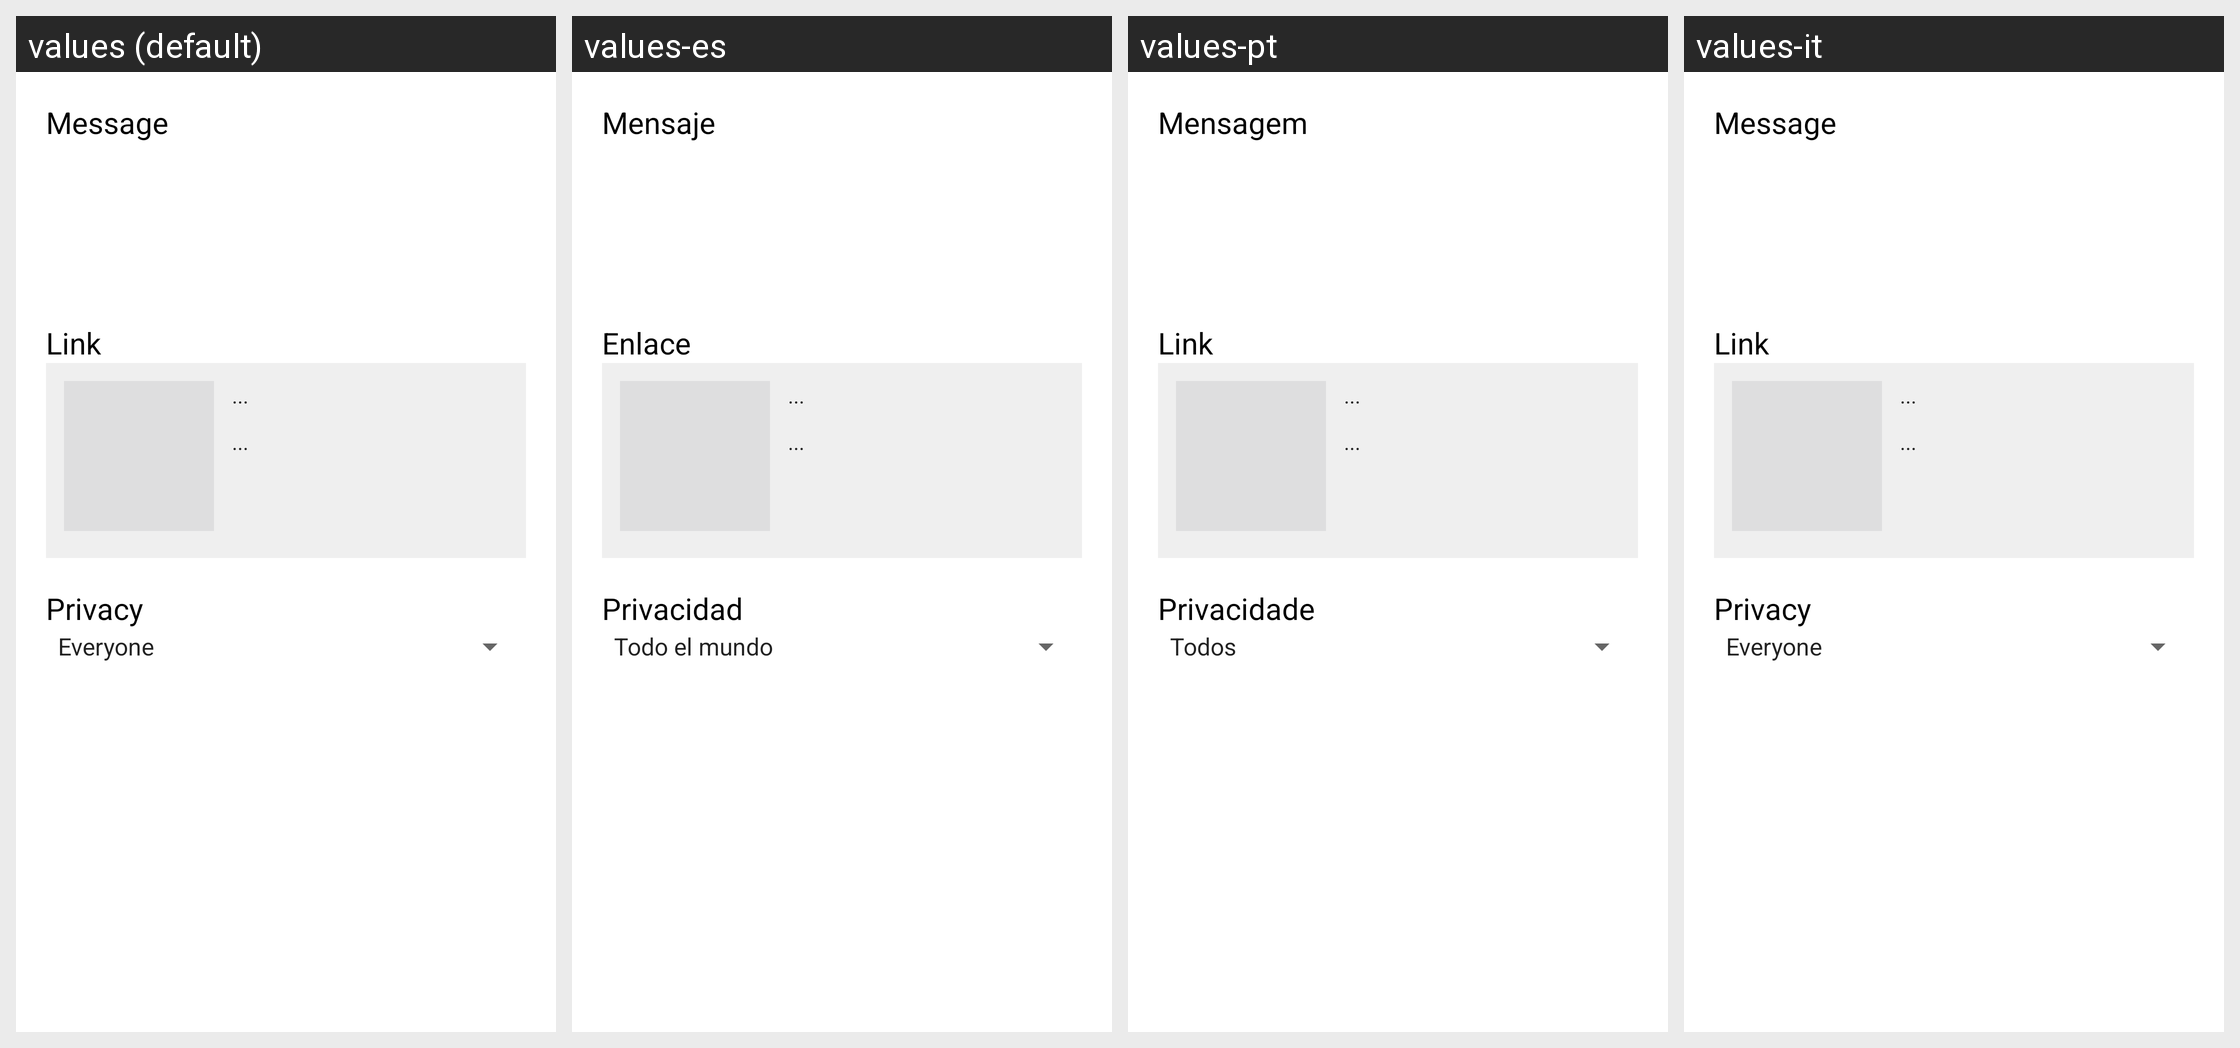

Here is an Android app screen in its default locale and in the app's own translations. Write out the translated-string differences for the strings that appear on this screen.
Android screen res/layout/post_share.xml rendered under 4 locales, left to right: values (default), values-es, values-pt, values-it. Device: Nexus 5 (rendered at 1080×1920; each locale shown at half size, 540×960, under a caption strip naming it); theme Theme.MaterialComponents.DayNight.NoActionBar.
Other locales in the repository, not shown: values-de, values-fr.
Strings drawn on this screen, with the default value and each locale's value (text and hints the layout hard-codes, and strings that could not be matched under every locale, appear in the picture but are not listed):

message
  values: Message
  values-es: Mensaje
  values-pt: Mensagem
  values-it: Message  [not translated; the default value is used]

link
  values: Link
  values-es: Enlace
  values-pt: Link
  values-it: Link  [not translated; the default value is used]

privacy
  values: Privacy
  values-es: Privacidad
  values-pt: Privacidade
  values-it: Privacy  [not translated; the default value is used]
